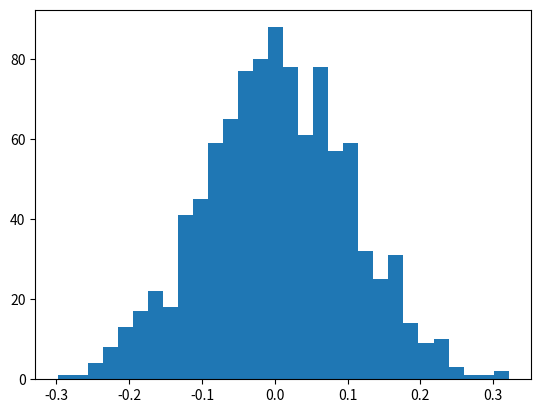

Reproduce this figure in Python. (Note: this script raises an exception after producing the figure.)
import numpy as np
import matplotlib.pyplot as plt

mu , sigma = 0, 0.1 # srednja vrednost i standardna devijacija 
s=np.random.normal(mu,sigma,1000)

count , bins , ignored = plt.hist( s, 30 , normed =True)

plt.plot(bins,1/(sigma*np.sqrt(2*np.pi))*np.exp(-(bins - mu)**2 / (2* sigma**2)) , linewidth=2, color ='r')
plt.show()